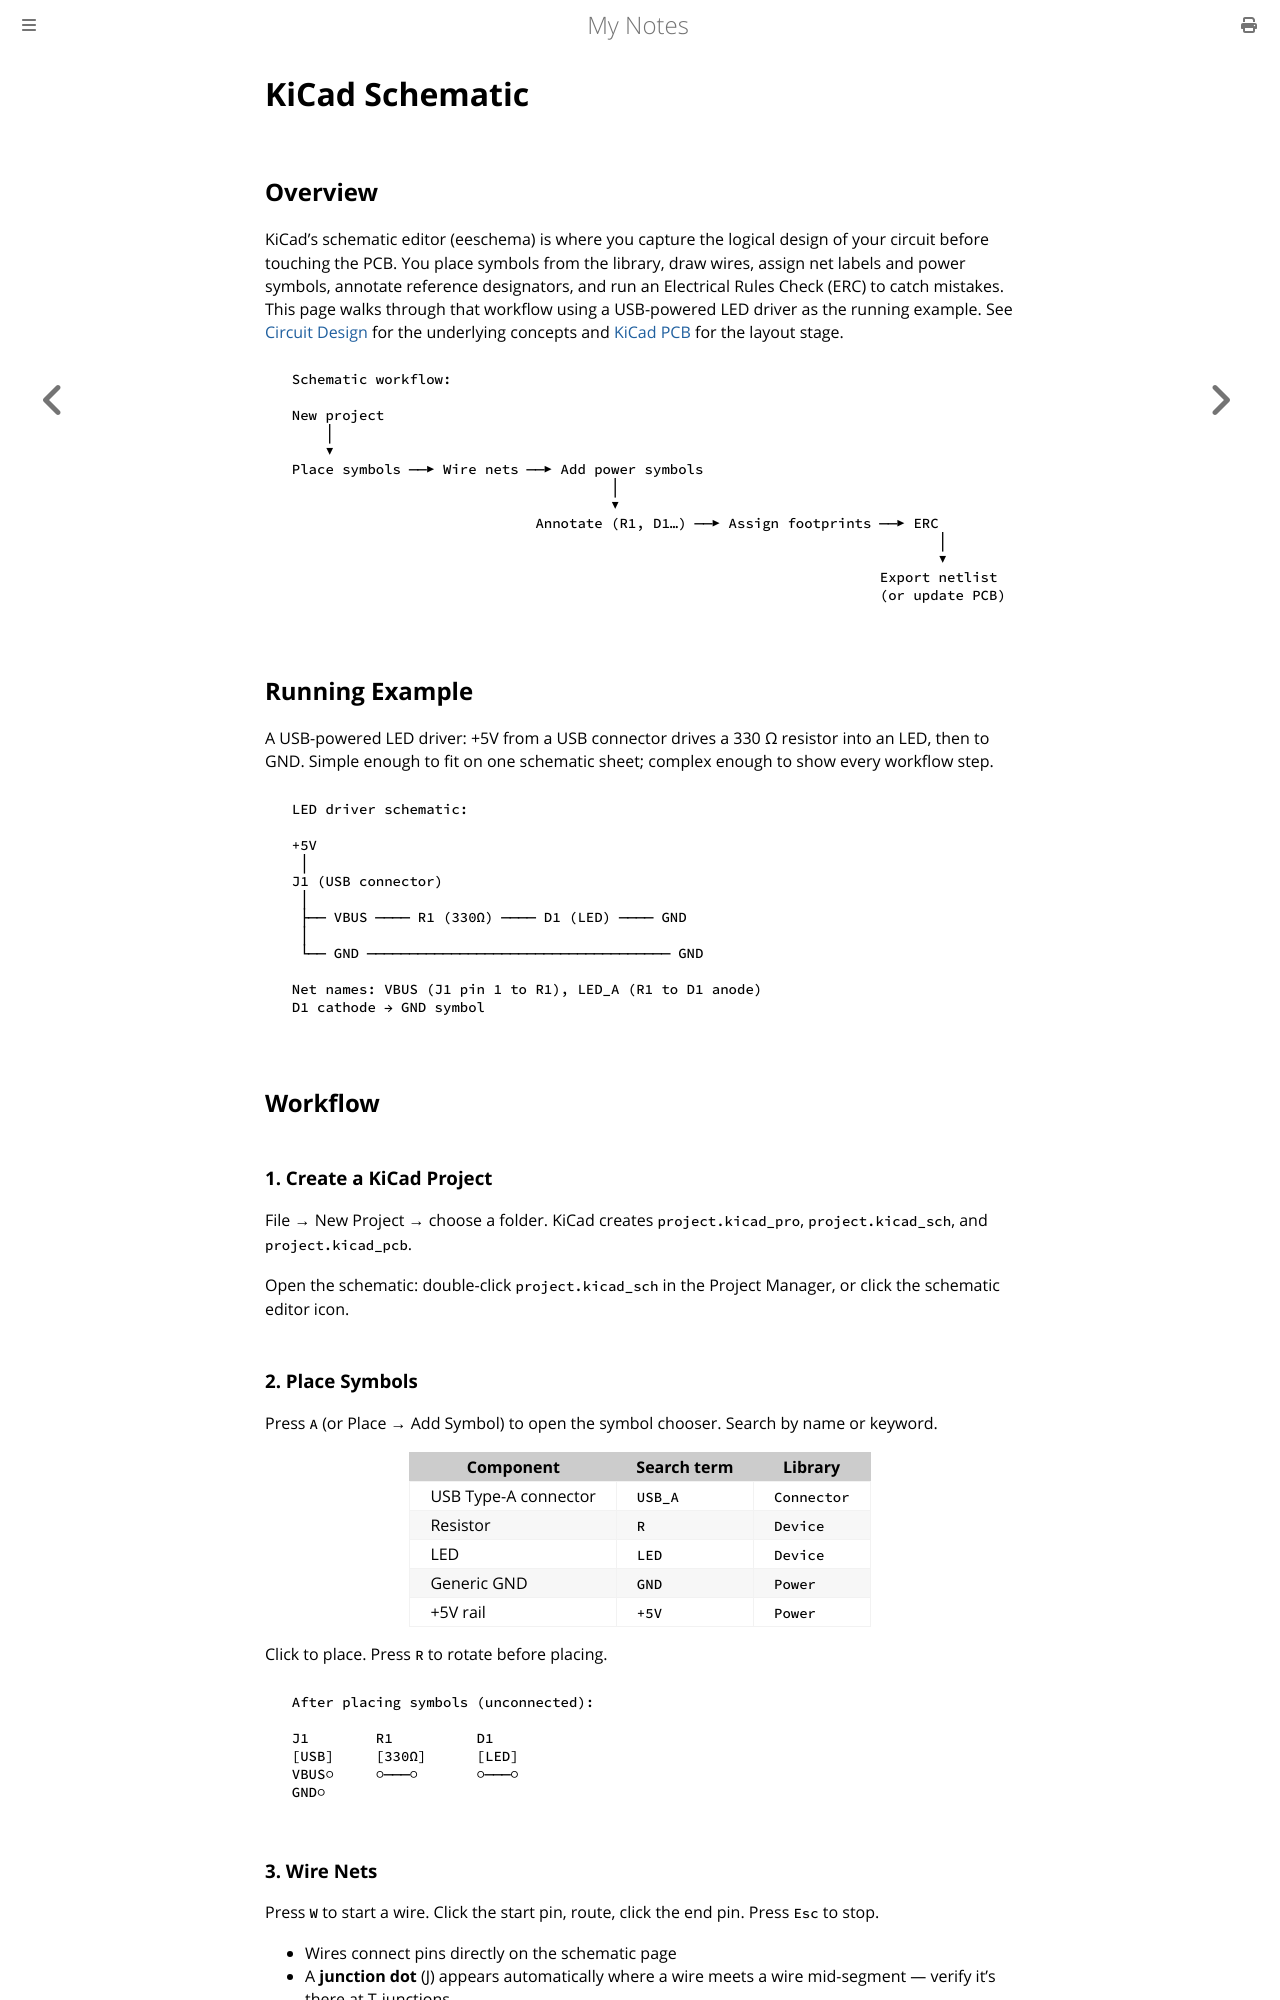

repository: paritystack/notes · page: electronics/kicad_schematic.html · generator: mdbook

# KiCad Schematic

## Overview

KiCad's schematic editor (eeschema) is where you capture the logical design of your circuit before touching the PCB. You place symbols from the library, draw wires, assign net labels and power symbols, annotate reference designators, and run an Electrical Rules Check (ERC) to catch mistakes. This page walks through that workflow using a USB-powered LED driver as the running example. See [Circuit Design](circuit_design.md) for the underlying concepts and [KiCad PCB](kicad_pcb.md) for the layout stage.

```
  Schematic workflow:

  New project
      │
      ▼
  Place symbols ──▶ Wire nets ──▶ Add power symbols
                                        │
                                        ▼
                               Annotate (R1, D1…) ──▶ Assign footprints ──▶ ERC
                                                                               │
                                                                               ▼
                                                                        Export netlist
                                                                        (or update PCB)
```

## Running Example

A USB-powered LED driver: +5V from a USB connector drives a 330 Ω resistor into an LED, then to GND. Simple enough to fit on one schematic sheet; complex enough to show every workflow step.

```
  LED driver schematic:

  +5V
   │
  J1 (USB connector)
   │
   ├── VBUS ──── R1 (330Ω) ──── D1 (LED) ──── GND
   │
   └── GND ──────────────────────────────────── GND

  Net names: VBUS (J1 pin 1 to R1), LED_A (R1 to D1 anode)
  D1 cathode → GND symbol
```

## Workflow

### 1. Create a KiCad Project

File → New Project → choose a folder. KiCad creates `project.kicad_pro`, `project.kicad_sch`, and `project.kicad_pcb`.

Open the schematic: double-click `project.kicad_sch` in the Project Manager, or click the schematic editor icon.

### 2. Place Symbols

Press `A` (or Place → Add Symbol) to open the symbol chooser. Search by name or keyword.

| Component | Search term | Library |
|-----------|-------------|---------|
| USB Type-A connector | `USB_A` | `Connector` |
| Resistor | `R` | `Device` |
| LED | `LED` | `Device` |
| Generic GND | `GND` | `Power` |
| +5V rail | `+5V` | `Power` |

Click to place. Press `R` to rotate before placing.

```
  After placing symbols (unconnected):

  J1        R1          D1
  [USB]     [330Ω]      [LED]
  VBUS○     ○───○       ○───○
  GND○
```
